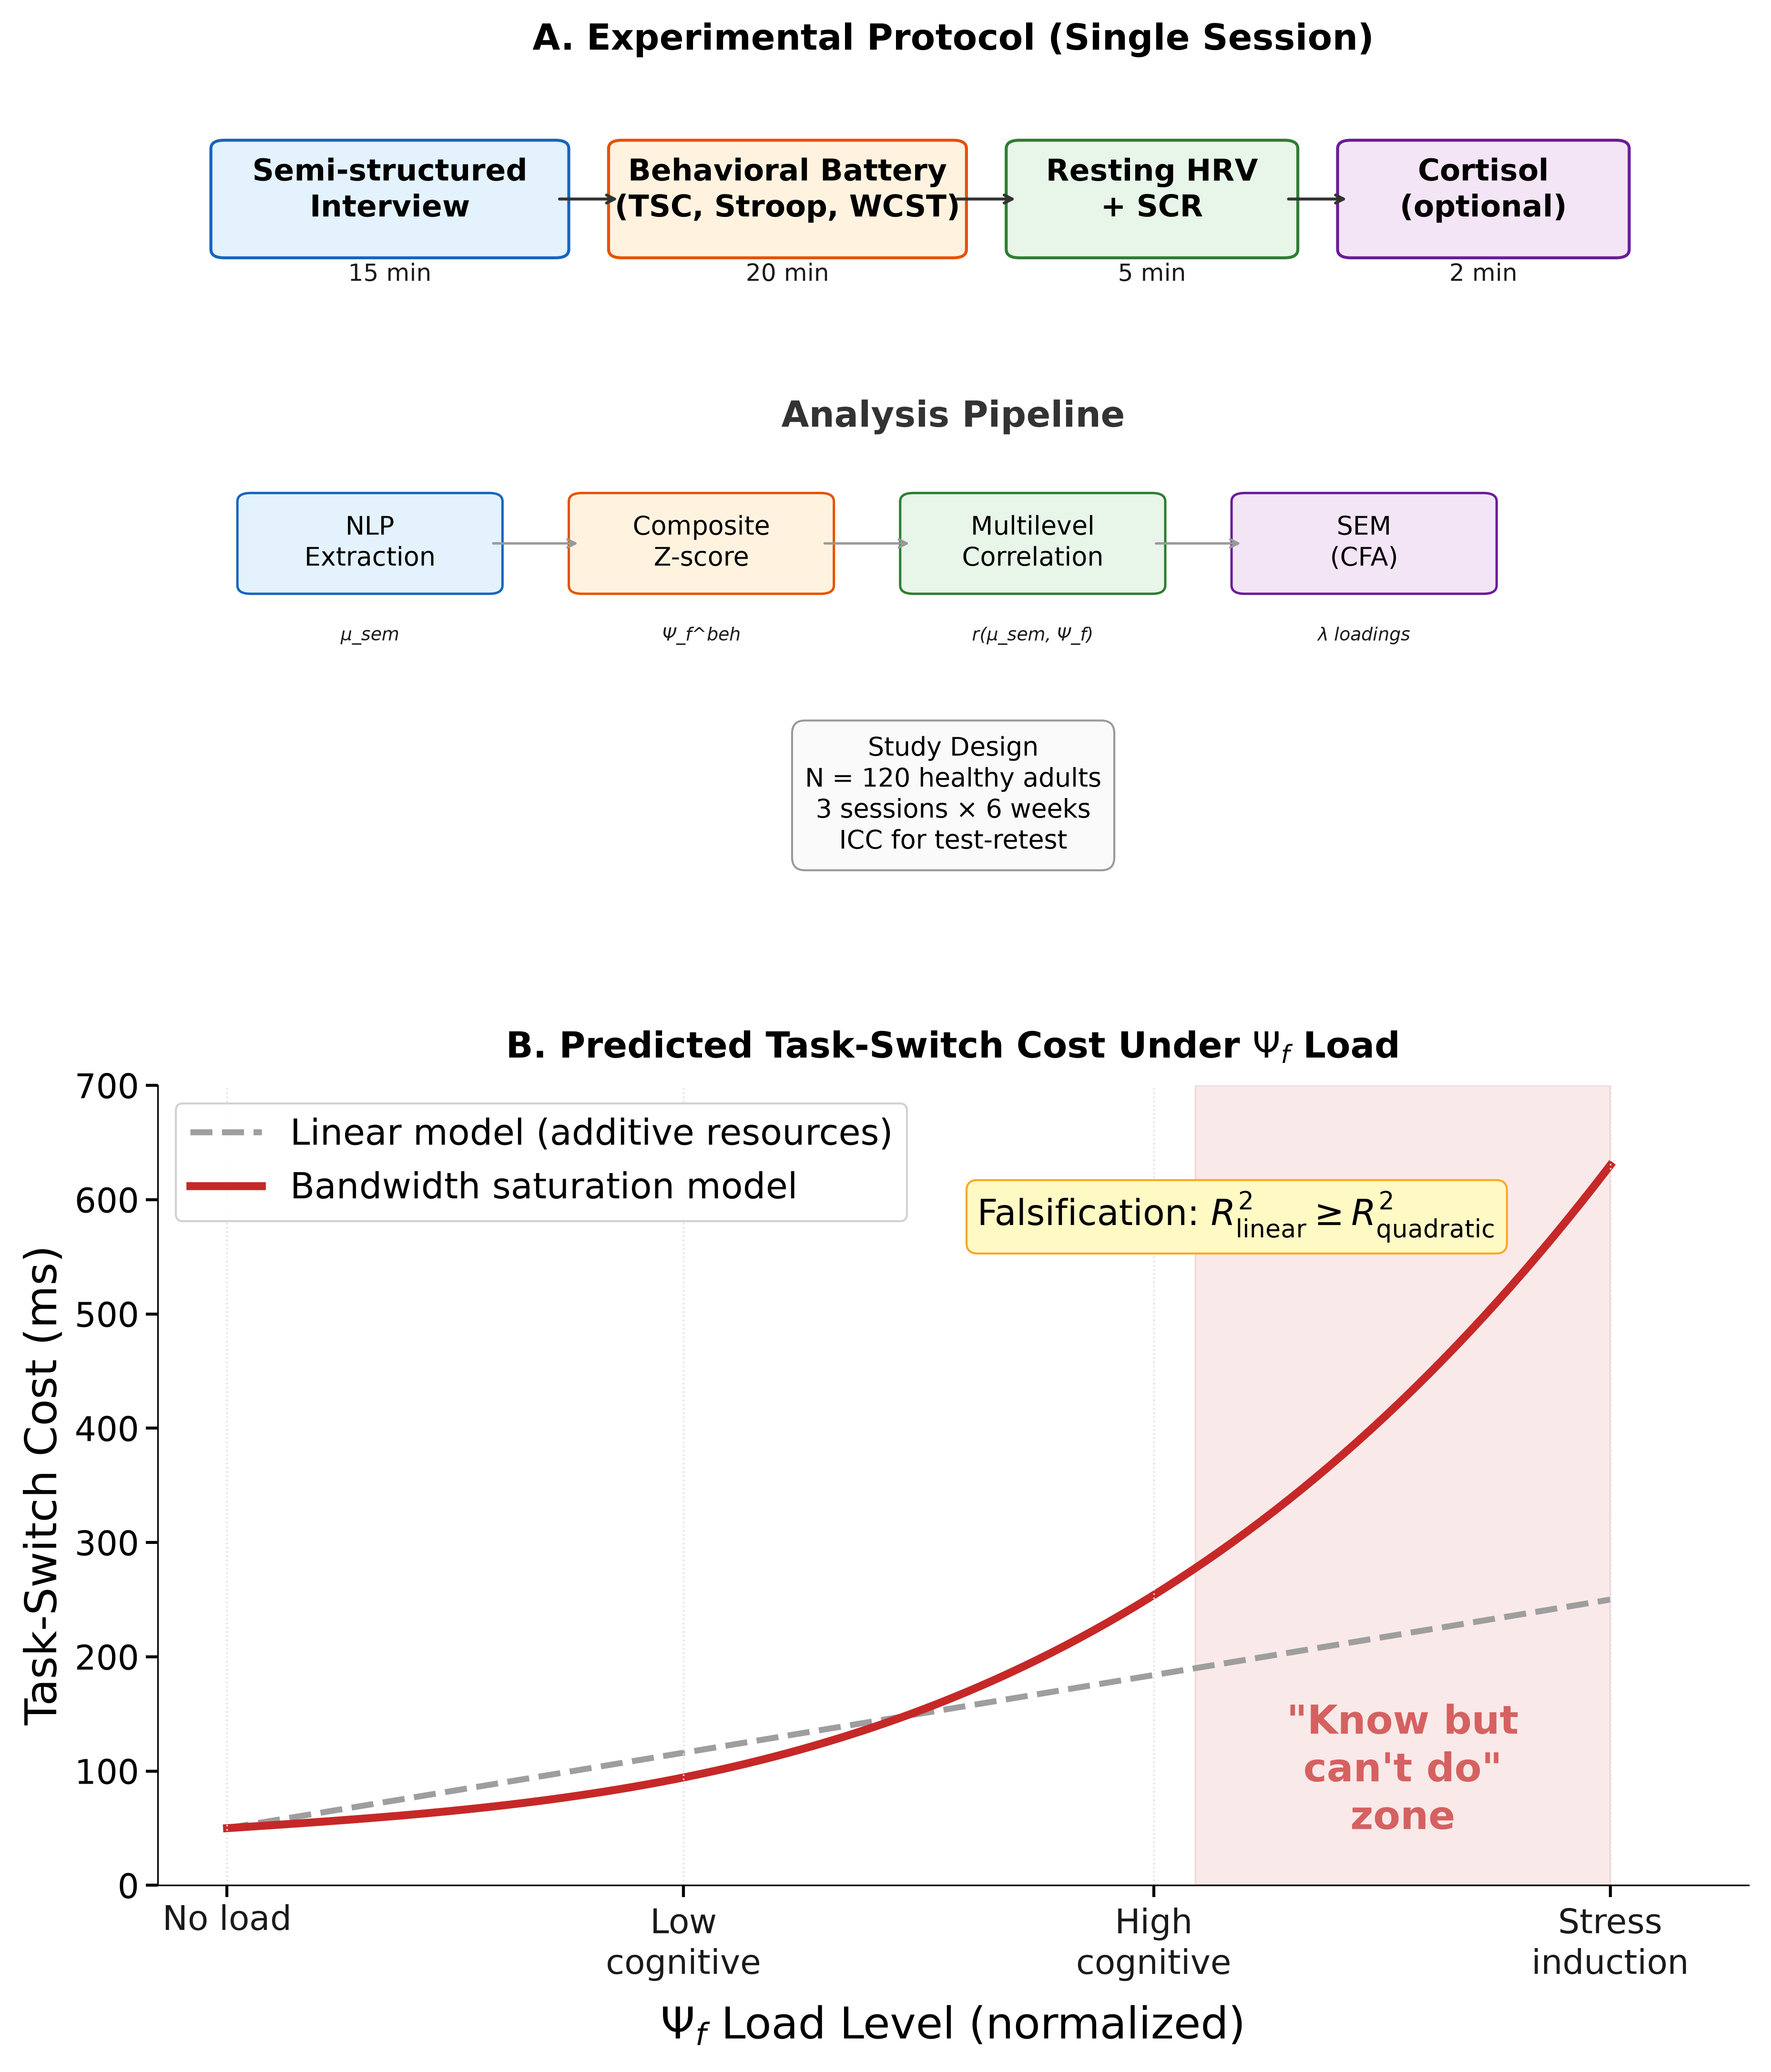

Write the Python code that produced this figure.
"""
Figure 4: Experimental Protocol + Predicted Nonlinear Cost Curve
Panel A: Protocol timeline for H72 + H-NEURO-EXEC-01
Panel B: Predicted nonlinear cost curve vs linear alternative
"""
import matplotlib.pyplot as plt
from matplotlib.patches import FancyBboxPatch
import numpy as np

fig, (ax1, ax2) = plt.subplots(2, 1, figsize=(12.5, 14.5), gridspec_kw={'height_ratios': [1.05, 1]})
fig.patch.set_facecolor("white")

# ── Panel A: Protocol Timeline ──
ax1.set_xlim(0, 12)
ax1.set_ylim(0, 10)
ax1.axis('off')
ax1.set_title('A. Experimental Protocol (Single Session)', fontsize=18, fontweight='bold', pad=16)

# Timeline blocks
blocks = [
    (0.5, 8.0, 2.5, 1.2, 'Semi-structured\nInterview', '#E3F2FD', '15 min', '#1565C0'),
    (3.5, 8.0, 2.5, 1.2, 'Behavioral Battery\n(TSC, Stroop, WCST)', '#FFF3E0', '20 min', '#E65100'),
    (6.5, 8.0, 2.0, 1.2, 'Resting HRV\n+ SCR', '#E8F5E9', '5 min', '#2E7D32'),
    (9.0, 8.0, 2.0, 1.2, 'Cortisol\n(optional)', '#F3E5F5', '2 min', '#6A1B9A'),
]

for x, y, w, h, label, color, dur, ec in blocks:
    box = FancyBboxPatch((x, y), w, h, boxstyle="round,pad=0.1",
                          facecolor=color, edgecolor=ec, linewidth=1.5)
    ax1.add_patch(box)
    ax1.text(x + w/2, y + h/2 + 0.1, label, ha='center', va='center', fontsize=15, fontweight='bold')
    ax1.text(x + w/2, y - 0.3, dur, ha='center', va='center', fontsize=12, color='#1a1a1a')

# Arrows between blocks
for x1, x2 in [(3.0, 3.5), (6.0, 6.5), (8.5, 9.0)]:
    ax1.annotate('', xy=(x2, 8.6), xytext=(x1, 8.6),
                 arrowprops=dict(arrowstyle='->', color='#333', lw=1.5))

# Analysis pipeline
ax1.text(6.0, 6.0, 'Analysis Pipeline', ha='center', va='center',
         fontsize=18, fontweight='bold', color='#333')

analysis = [
    (1.5, 4.5, 'NLP\nExtraction', '#E3F2FD', '#1565C0'),
    (4.0, 4.5, 'Composite\nZ-score', '#FFF3E0', '#E65100'),
    (6.5, 4.5, 'Multilevel\nCorrelation', '#E8F5E9', '#2E7D32'),
    (9.0, 4.5, 'SEM\n(CFA)', '#F3E5F5', '#6A1B9A'),
]

for x, y, label, color, ec in analysis:
    box = FancyBboxPatch((x-0.8, y-0.5), 1.8, 1.0, boxstyle="round,pad=0.1",
                          facecolor=color, edgecolor=ec, linewidth=1.2)
    ax1.add_patch(box)
    ax1.text(x+0.1, y, label, ha='center', va='center', fontsize=13)

for x1, x2 in [(2.5, 3.2), (5.0, 5.7), (7.5, 8.2)]:
    ax1.annotate('', xy=(x2, 4.5), xytext=(x1, 4.5),
                 arrowprops=dict(arrowstyle='->', color='#999', lw=1.2))

# Output labels
outputs = ['μ_sem', 'Ψ_f^beh', 'r(μ_sem, Ψ_f)', 'λ loadings']
for i, (x, _, _, _, _) in enumerate(analysis):
    ax1.text(x+0.1, 3.4, outputs[i], ha='center', va='center', fontsize=9,
             fontstyle='italic', color='#1a1a1a')

# Study design box
design_text = ('Study Design\n'
               'N = 120 healthy adults\n'
               '3 sessions × 6 weeks\n'
               'ICC for test-retest')
ax1.text(6.0, 1.5, design_text, ha='center', va='center', fontsize=13,
         bbox=dict(boxstyle='round,pad=0.5', facecolor='#FAFAFA', edgecolor='#999'))

# ── Panel B: Nonlinear Cost Curve ──
ax2.set_title('B. Predicted Task-Switch Cost Under $\\Psi_f$ Load', fontsize=18, fontweight='bold', pad=14)

load = np.linspace(0, 1, 100)
# Linear model
linear_cost = 50 + 200 * load
# Nonlinear (bandwidth saturation) model
nonlinear_cost = 50 + 80 * load + 500 * load**3

ax2.plot(load, linear_cost, '--', color='#9E9E9E', linewidth=3.0, label='Linear model (additive resources)')
ax2.plot(load, nonlinear_cost, '-', color='#C62828', linewidth=4.0, label='Bandwidth saturation model')

# Saturation zone
ax2.axvspan(0.7, 1.0, alpha=0.1, color='#C62828')
ax2.text(0.85, 100, '"Know but\ncan\'t do"\nzone', ha='center', va='center',
         fontsize=20, fontweight='bold', color='#C62828', alpha=0.7)

# Load level markers
levels = [0.0, 0.33, 0.67, 1.0]
level_labels = ['No load', 'Low\ncognitive', 'High\ncognitive', 'Stress\ninduction']
for lv, ll in zip(levels, level_labels):
    ax2.axvline(x=lv, color='#E0E0E0', linewidth=0.8, linestyle=':')
ax2.set_xticks(levels)
ax2.set_xticklabels(level_labels, fontsize=18, color='#1a1a1a')

ax2.set_xlabel('$\\Psi_f$ Load Level (normalized)', fontsize=22, labelpad=10)
ax2.set_ylabel('Task-Switch Cost (ms)', fontsize=22)
ax2.set_xlim(-0.05, 1.1)
ax2.set_ylim(0, 700)
ax2.tick_params(axis='both', labelsize=17, width=1.5, length=6)
ax2.legend(loc='upper left', fontsize=18, framealpha=0.9)
ax2.spines['top'].set_visible(False)
ax2.spines['right'].set_visible(False)

# Falsification note
ax2.text(0.73, 585, 'Falsification: $R^2_{\\mathrm{linear}} \\geq R^2_{\\mathrm{quadratic}}$',
         ha='center', va='center', fontsize=18,
         bbox=dict(boxstyle='round,pad=0.3', facecolor='#FFF9C4', edgecolor='#F9A825'))

plt.subplots_adjust(left=0.08, right=0.97, top=0.95, bottom=0.08, hspace=0.2)
plt.savefig('fig4_experimental_design.png',
            dpi=300, bbox_inches='tight', pad_inches=0.16, facecolor='white')
plt.close()
print("Figure 4 saved.")
